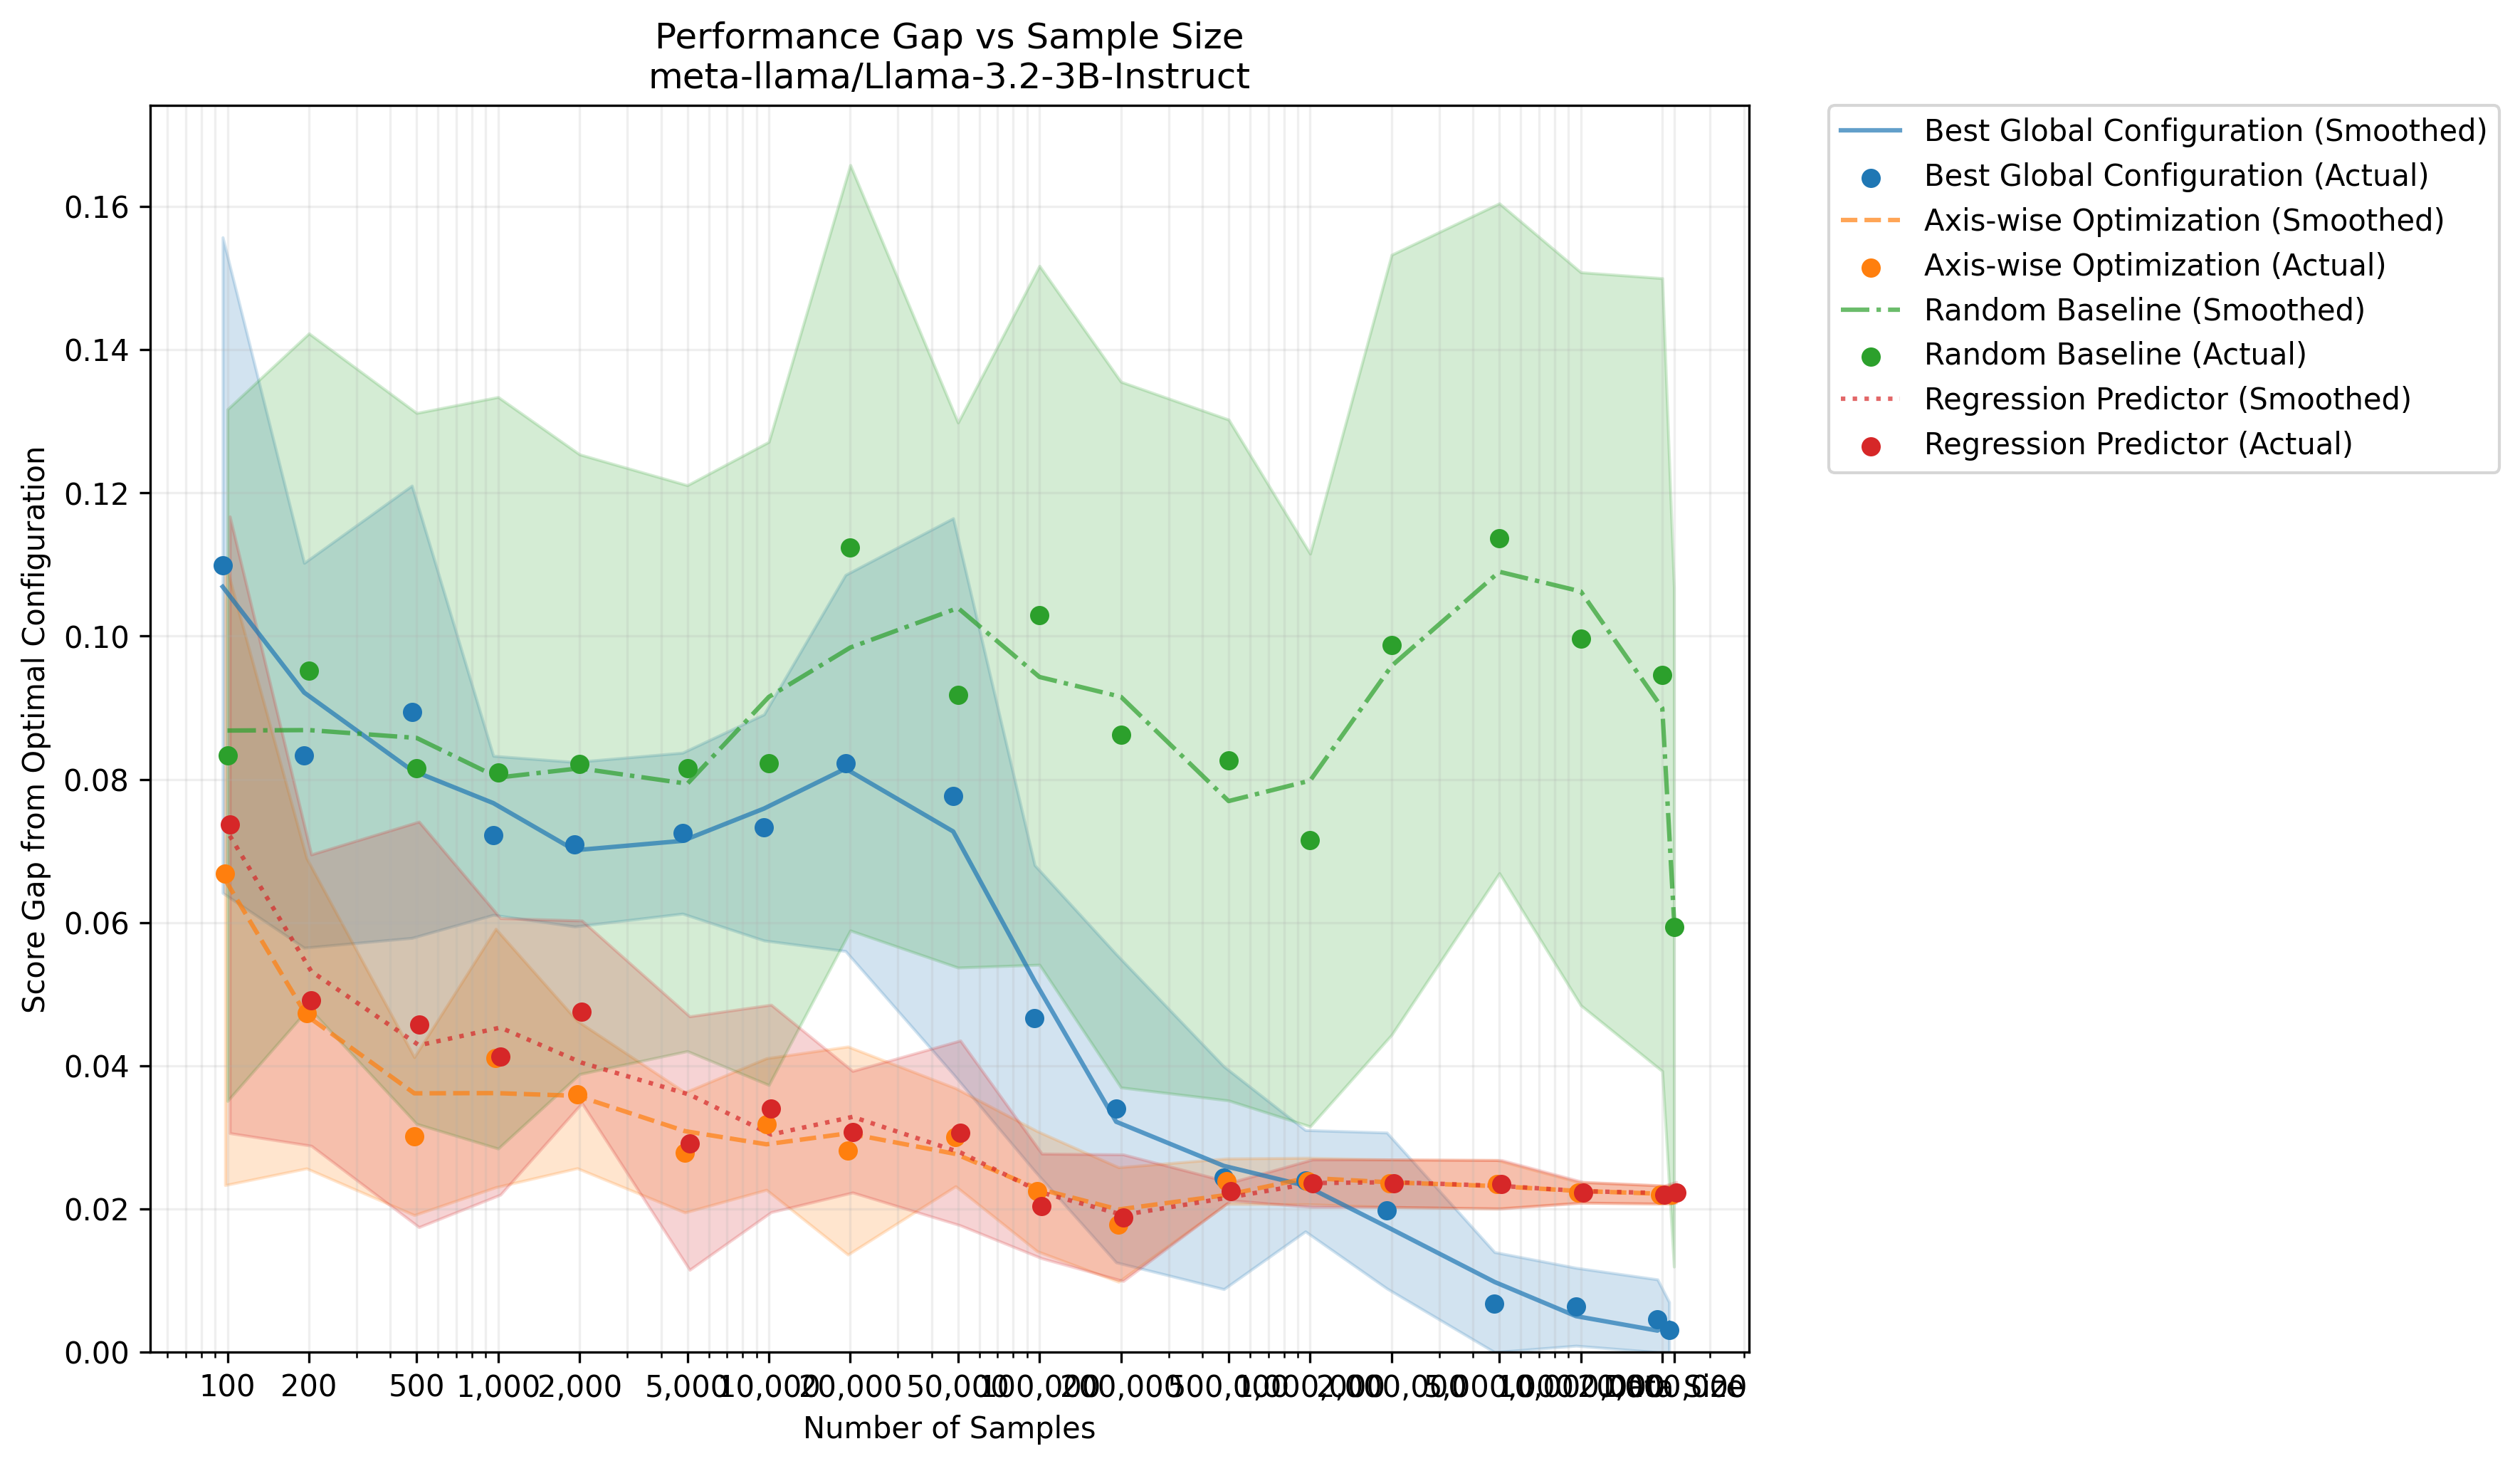

Values plotted in this chart, from the file beside it:
method, sample_size, gap, gap_std
Best Global Configuration, 100, 0.1099, 0.04578
Best Global Configuration, 200, 0.08335, 0.02687
Best Global Configuration, 500, 0.08943, 0.03158
Best Global Configuration, 1000, 0.07218, 0.0111
Best Global Configuration, 2000, 0.07093, 0.01148
Best Global Configuration, 5000, 0.07248, 0.01124
Best Global Configuration, 10000, 0.07328, 0.01579
Best Global Configuration, 20000, 0.08228, 0.02627
Best Global Configuration, 50000, 0.07765, 0.03881
Best Global Configuration, 100000, 0.04666, 0.02136
Best Global Configuration, 200000, 0.03407, 0.02153
Best Global Configuration, 500000, 0.02435, 0.01555
Best Global Configuration, 1000000, 0.02394, 0.007078
Best Global Configuration, 2000000, 0.01978, 0.01088
Best Global Configuration, 5000000, 0.006803, 0.00717
Best Global Configuration, 10000000, 0.00634, 0.00544
Best Global Configuration, 20000000, 0.004616, 0.005545
Best Global Configuration, 22087162, 0.003057, 0.003929
Axis-wise Optimization, 100, 0.06683, 0.04351
Axis-wise Optimization, 200, 0.04733, 0.02167
Axis-wise Optimization, 500, 0.03017, 0.01103
Axis-wise Optimization, 1000, 0.04108, 0.01805
Axis-wise Optimization, 2000, 0.03598, 0.01029
Axis-wise Optimization, 5000, 0.02789, 0.008385
Axis-wise Optimization, 10000, 0.03186, 0.009187
Axis-wise Optimization, 20000, 0.02815, 0.01453
Axis-wise Optimization, 50000, 0.03002, 0.006847
Axis-wise Optimization, 100000, 0.02249, 0.008384
Axis-wise Optimization, 200000, 0.01782, 0.007996
Axis-wise Optimization, 500000, 0.02387, 0.003175
Axis-wise Optimization, 1000000, 0.0239, 0.003243
Axis-wise Optimization, 2000000, 0.02359, 0.003319
Axis-wise Optimization, 5000000, 0.02344, 0.00338
Axis-wise Optimization, 10000000, 0.02232, 0.001445
Axis-wise Optimization, 20000000, 0.022, 0.001261
Axis-wise Optimization, 22087162, 0.022, 0.001261
Random Baseline, 100, 0.08338, 0.0483
Random Baseline, 200, 0.09517, 0.0471
Random Baseline, 500, 0.08152, 0.04964
Random Baseline, 1000, 0.08091, 0.05248
Random Baseline, 2000, 0.08211, 0.04327
Random Baseline, 5000, 0.08156, 0.03951
Random Baseline, 10000, 0.08222, 0.04491
Random Baseline, 20000, 0.1123, 0.05345
Random Baseline, 50000, 0.09177, 0.03806
Random Baseline, 100000, 0.1029, 0.0488
Random Baseline, 200000, 0.08625, 0.04928
Random Baseline, 500000, 0.08269, 0.04755
Random Baseline, 1000000, 0.07152, 0.03999
Random Baseline, 2000000, 0.09879, 0.05447
Random Baseline, 5000000, 0.1137, 0.04677
Random Baseline, 10000000, 0.09963, 0.05119
Random Baseline, 20000000, 0.09462, 0.05537
Random Baseline, 22087162, 0.05938, 0.04744
Regression Predictor, 100, 0.07365, 0.04306
Regression Predictor, 200, 0.04917, 0.02034
Regression Predictor, 500, 0.04577, 0.02831
Regression Predictor, 1000, 0.0413, 0.01931
Regression Predictor, 2000, 0.04753, 0.01274
Regression Predictor, 5000, 0.0292, 0.0177
... 12 more rows
